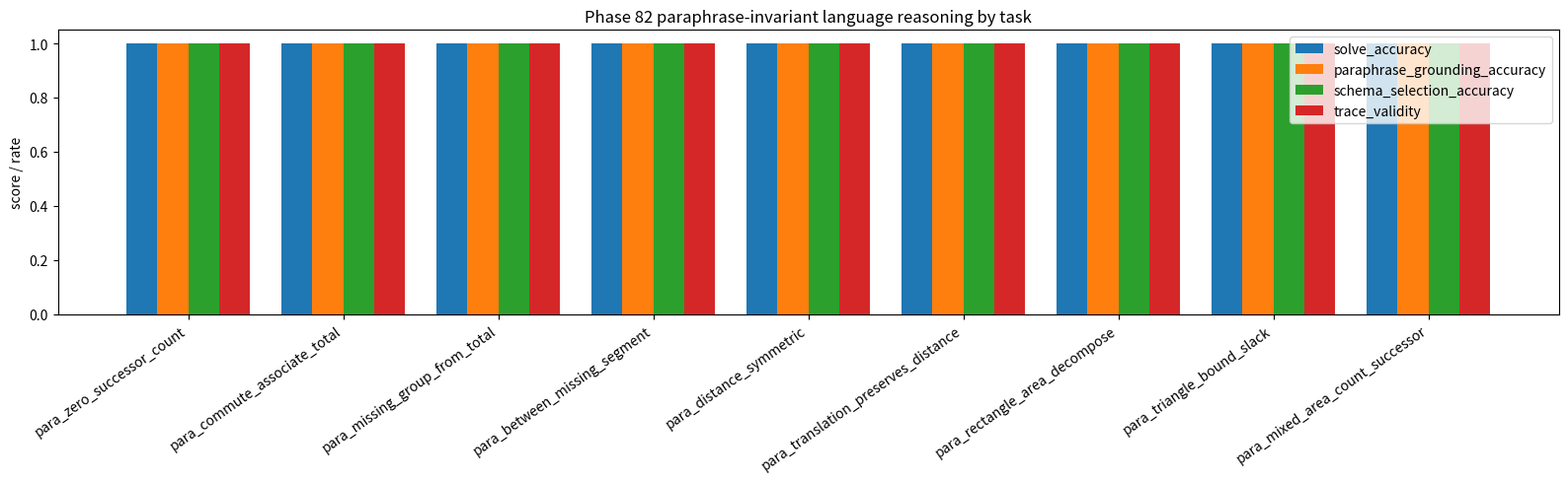
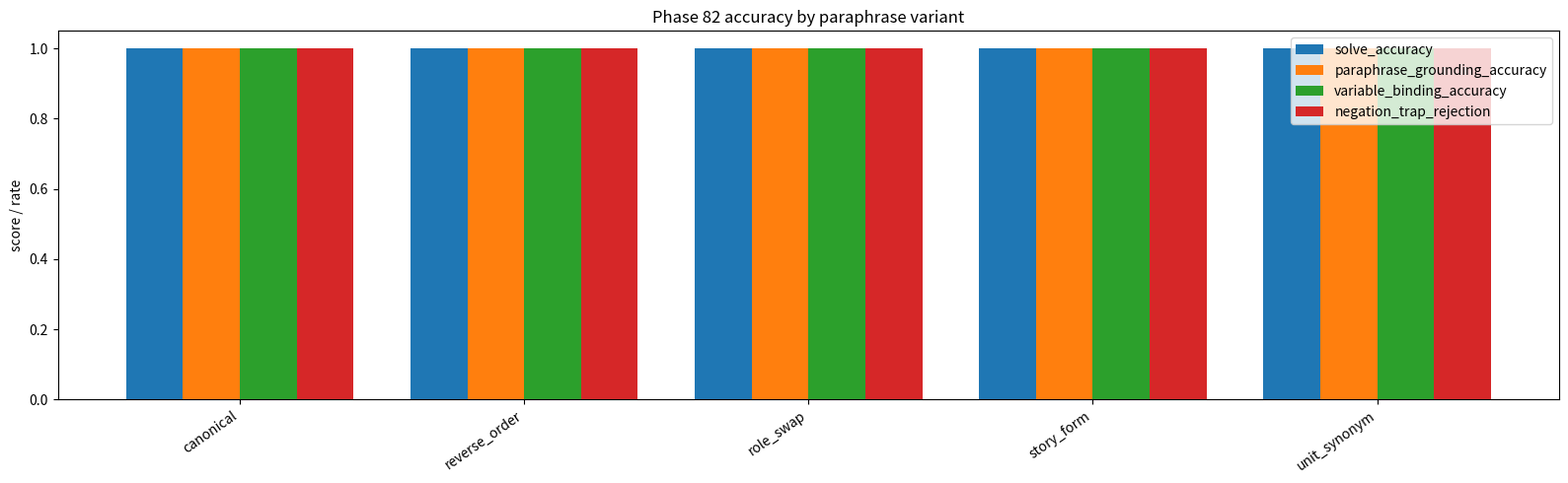
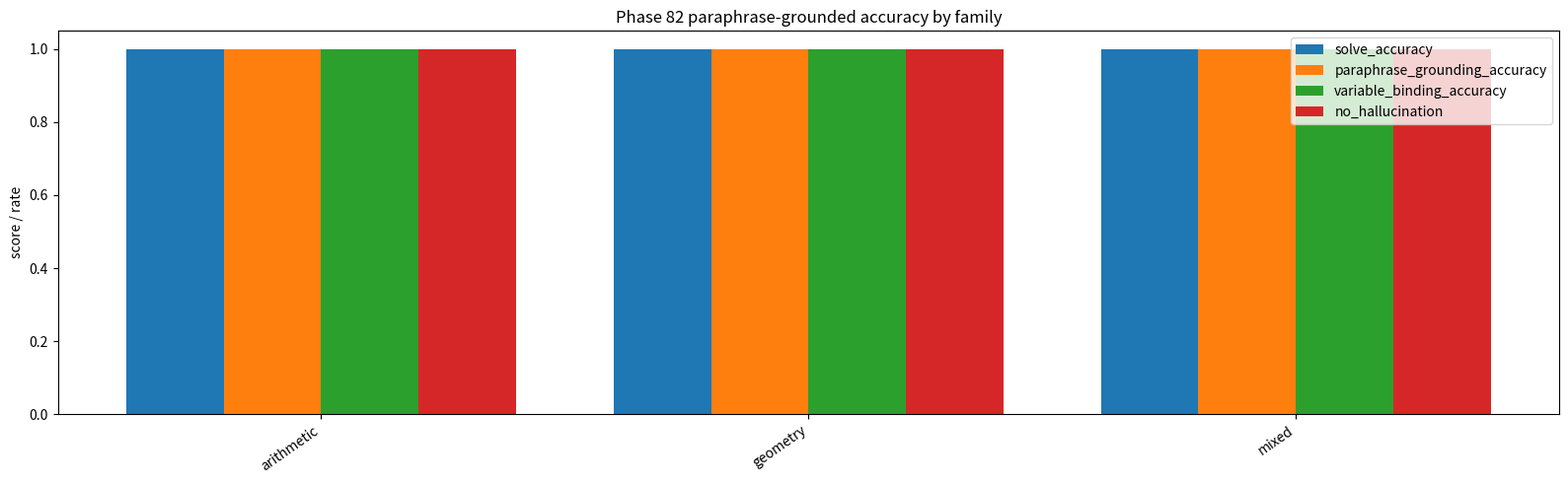
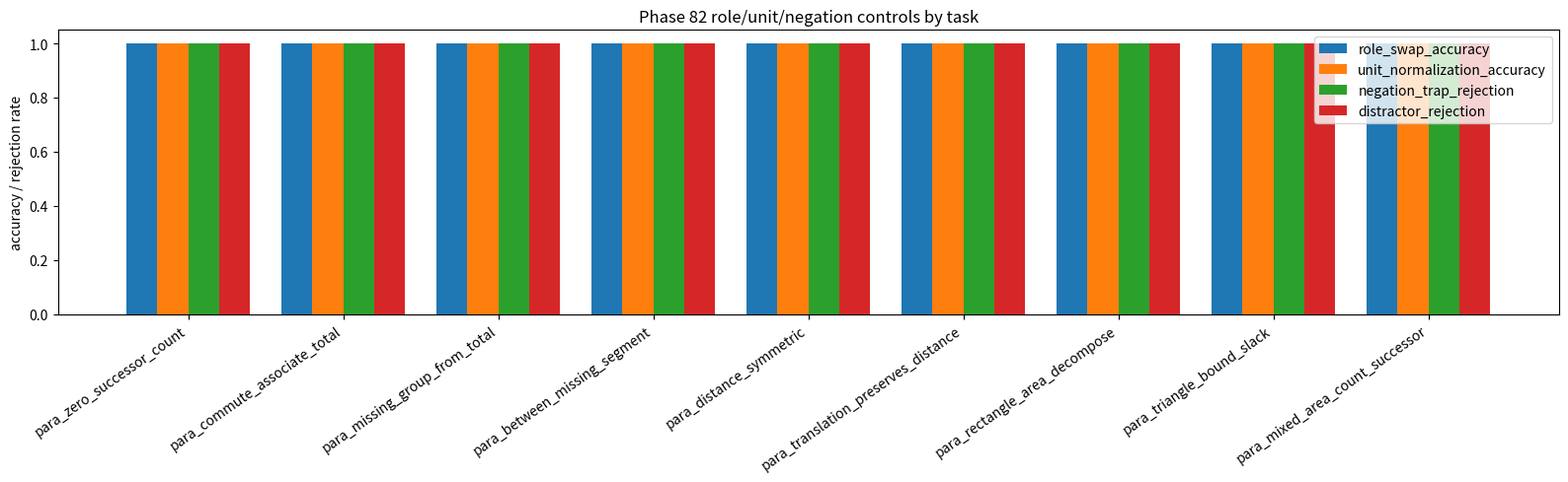
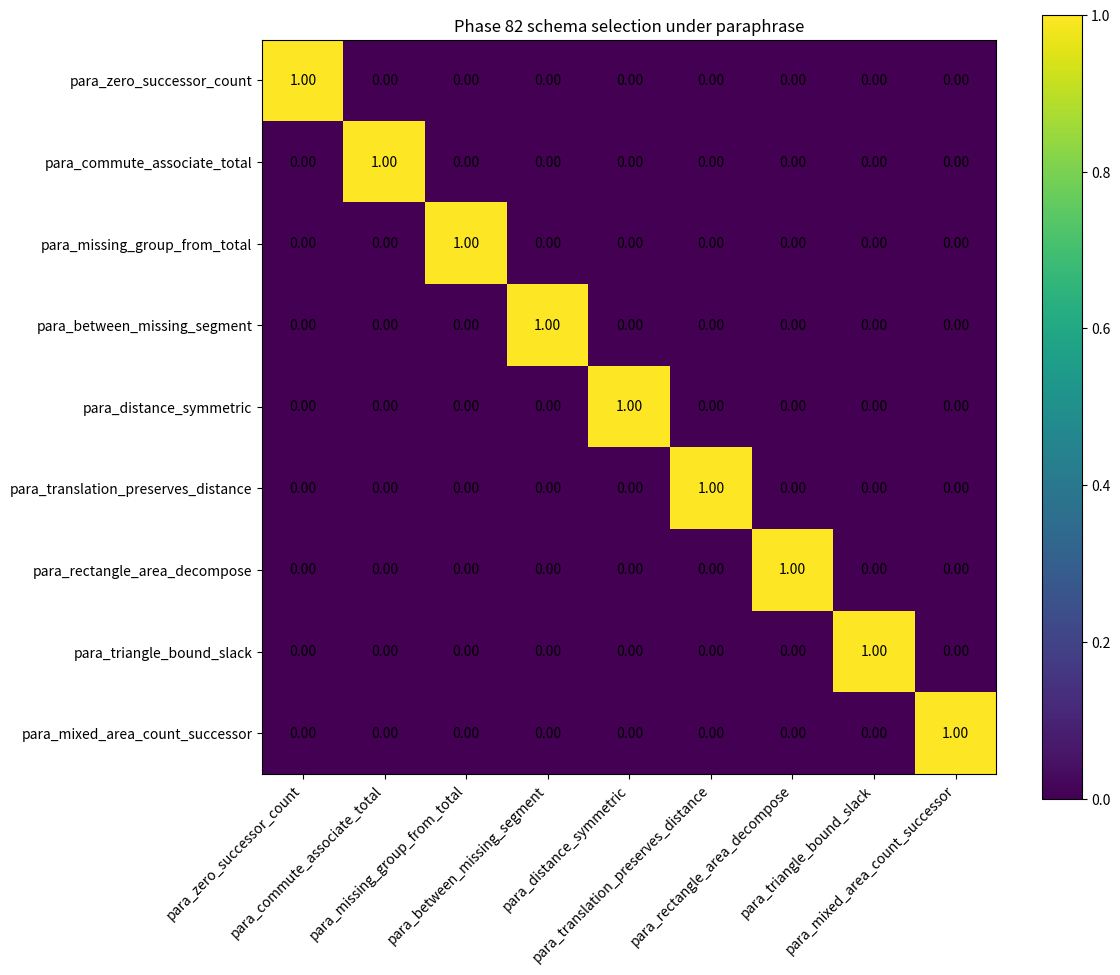
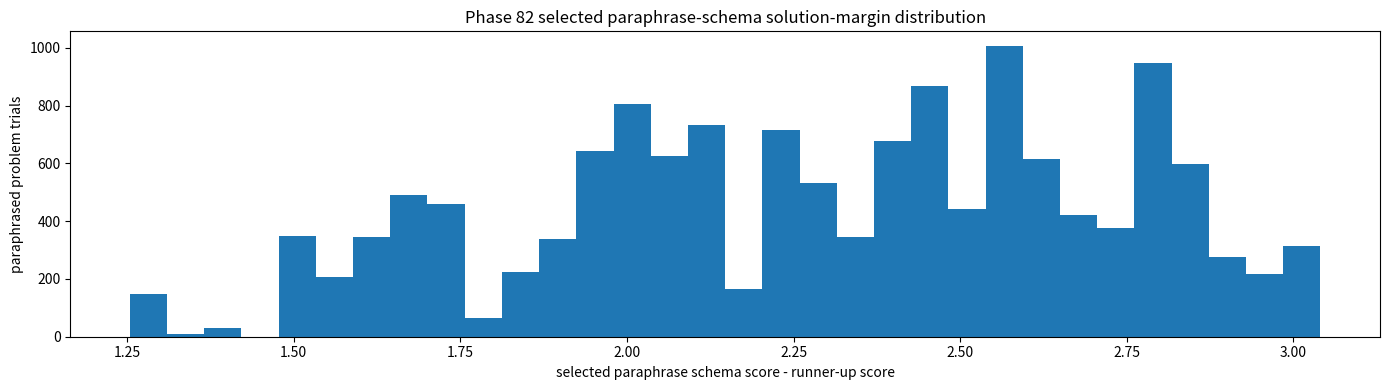

The script that saved these images, in order:
#!/usr/bin/env python3
r"""
Phase 82: Paraphrase-invariant language reasoning bridge

Drop-in path for Windows project:
  E:\BBIT\bbit_geomlang\geomlang_phase82_paraphrase_invariant_language_reasoning_bridge_basic32_E_drive.py

Run:
  (.venv) PS E:\BBIT> python bbit_geomlang/geomlang_phase82_paraphrase_invariant_language_reasoning_bridge_basic32_E_drive.py

Reset continuation:
  76 discovered primitive arithmetic/geometry axioms
  77 applied selected axioms to hidden-value problems
  78 composed ordered multistep theorem chains
  79 induced abstract reusable proof schemas
  80 transferred schemas across counterfactual symbolic surfaces
  81 grounded schemas in noisy word problems
  82 tests whether language grounding survives paraphrase, role-order swaps,
     synonym/unit changes, and adversarial negation/shortcut cues.
"""

from __future__ import annotations

import json
import math
import os
import random
import re
from dataclasses import dataclass
from pathlib import Path
from typing import Any, Callable, Dict, List, Sequence, Tuple

import matplotlib.pyplot as plt
import numpy as np
import pandas as pd

PHASE = 82
TITLE = "Paraphrase-invariant language reasoning bridge"
SEED = 828282
TRIALS = 14000

MIN_OVERALL_SOLVE_ACC = 0.995
MIN_FAMILY_SOLVE_ACC = 0.990
MIN_PARAPHRASE_GROUNDING_ACC = 0.990
MIN_SCHEMA_SELECTION_ACC = 0.990
MIN_VARIABLE_BINDING_ACC = 0.990
MIN_PARAPHRASE_CONSISTENCY = 0.990
MIN_ROLE_SWAP_ACC = 0.990
MIN_NEGATION_TRAP_REJECTION = 0.990
MIN_UNIT_NORMALIZATION_ACC = 0.990
MIN_TRACE_VALIDITY = 0.995
MIN_NO_HALLUCINATION_ACC = 0.995
MIN_MARGIN_FLOOR = 1.050

AXIOMS = {
    "zero_is_additive_identity",
    "successor_adds_one_point",
    "addition_commutes_by_disjoint_union",
    "addition_associates_by_union_grouping",
    "betweenness_adds_segments",
    "distance_is_symmetric",
    "translation_preserves_distance",
    "rectangle_area_decomposes",
    "triangle_inequality",
}

SCHEMAS = {
    "schema_zero_successor_count",
    "schema_commute_associate_total",
    "schema_missing_group_from_total",
    "schema_between_symmetric_distance",
    "schema_translation_symmetric_distance",
    "schema_rectangle_decompose_successor",
    "schema_triangle_bound_after_translation",
    "schema_mixed_count_area_successor",
}

OBJECT_WORDS = ["stones", "tokens", "beads", "tiles", "seeds", "markers", "coins"]
POINT_WORDS = list("ABCDEFGHIJKLMNPQRSTUVWXYZ")
UNIT_WORDS = ["meters", "paces", "units", "steps", "spans", "grid units"]
NOISE_SENTENCES = [
    "A previous note mentions {n}, but it is not part of the requested relation.",
    "The diagram label also shows {n} in the margin; ignore it unless the rule needs it.",
    "A witness says {n}, although that number belongs to another example.",
    "The inventory sheet contains a spare value {n}; it is a distractor.",
]
NEGATION_TRAPS = [
    "Do not use the shortcut that changes the answer just because the words appear in a new order.",
    "The phrase 'not the total' means the hidden part must be solved, not copied.",
    "The shift is not a stretch; it should not alter distance.",
    "The reverse direction is not a new distance.",
    "The extra margin number is not a side, count, or area.",
]


def find_root() -> Path:
    env_root = os.environ.get("BBIT_ROOT")
    if env_root:
        return Path(env_root)
    cwd = Path.cwd()
    if cwd.name.lower() == "bbit_geomlang":
        return cwd.parent
    if (cwd / "bbit_geomlang").exists() or (cwd / "outputs_basic32").exists():
        return cwd
    e_root = Path("E:/BBIT")
    if e_root.exists():
        return e_root
    return cwd


def ensure_dir(p: Path) -> None:
    p.mkdir(parents=True, exist_ok=True)


def near(a: float, b: float, eps: float = 1e-9) -> bool:
    return abs(float(a) - float(b)) <= eps


def ints_from_text(text: str) -> List[int]:
    return [int(x) for x in re.findall(r"-?\d+", text)]


def canonical_binding(binding: Dict[str, Any]) -> Dict[str, float]:
    return {str(k): float(v) for k, v in sorted(binding.items()) if isinstance(v, (int, float)) and math.isfinite(float(v))}


def add_surface_noise(text: str, rng: random.Random, distractor: int, negation: bool = True) -> str:
    parts = [text]
    if rng.random() < 0.82:
        parts.append(rng.choice(NOISE_SENTENCES).format(n=distractor))
    if negation and rng.random() < 0.64:
        parts.append(rng.choice(NEGATION_TRAPS))
    if rng.random() < 0.35:
        parts.insert(0, "In a copied version of the problem, the wording is rearranged but the rule is unchanged.")
    return " ".join(parts)


def token_score(text: str, tokens: Sequence[str]) -> float:
    low = text.lower()
    hits = sum(1 for tok in tokens if tok.lower() in low)
    return hits / max(1, len(tokens))


def margin(best: float, rest: Sequence[float]) -> float:
    if not rest:
        return float(best)
    return float(best - max(rest))


@dataclass(frozen=True)
class ProofStep:
    axiom: str
    statement: str
    value: float


@dataclass(frozen=True)
class ParaSpec:
    name: str
    family: str
    source_schema: str
    required_tokens: Tuple[str, ...]
    generator: Callable[[random.Random, str], Dict[str, Any]]
    solver: Callable[[Dict[str, Any]], Tuple[float, List[ProofStep], Dict[str, float]]]
    false_rule: str


PARAPHRASES = ["canonical", "role_swap", "story_form", "reverse_order", "unit_synonym"]


def gen_zero_successor(rng: random.Random, variant: str) -> Dict[str, Any]:
    base = rng.randint(0, 45)
    obj = rng.choice(OBJECT_WORDS)
    distractor = rng.randint(80, 200)
    templates = {
        "canonical": f"A group has {base} {obj}. Adding zero changes nothing, then one more {obj} is added. What is the final count?",
        "role_swap": f"One more {obj} is placed after a zero-change step on a group of {base} {obj}. Find the final count.",
        "story_form": f"A keeper checks {base} {obj}; a blank bag contributes zero, and then a single {obj} is found. How many now?",
        "reverse_order": f"After one new {obj} appears, remember it came after a zero addition to the original {base} {obj}. What count results?",
        "unit_synonym": f"There are {base} item-units of {obj}; null addition occurs and a successor item-unit is appended. Report the count.",
    }
    return {"base": base, "object": obj, "variant": variant, "distractor": distractor, "text": add_surface_noise(templates[variant], rng, distractor)}


def solve_zero_successor(v: Dict[str, Any]) -> Tuple[float, List[ProofStep], Dict[str, float]]:
    base = v["base"]
    after_zero = base
    ans = base + 1
    return ans, [ProofStep("zero_is_additive_identity", f"{base}+0={after_zero}", after_zero), ProofStep("successor_adds_one_point", f"successor({after_zero})={ans}", ans)], {"base": base, "after_zero": after_zero, "answer": ans}


def gen_commute_associate(rng: random.Random, variant: str) -> Dict[str, Any]:
    a, b, c = rng.randint(1, 24), rng.randint(1, 24), rng.randint(1, 24)
    obj = rng.choice(OBJECT_WORDS)
    distractor = rng.randint(90, 220)
    templates = {
        "canonical": f"Three disjoint piles hold {a}, {b}, and {c} {obj}. Combine all piles; order should not matter. What is the total?",
        "role_swap": f"The second pile of {b} {obj} is counted before the first pile of {a}, and then {c} more are grouped with them. Find the total.",
        "story_form": f"A clerk counts {a} {obj} in one tray, {b} in another, and {c} in a final tray. The trays are separate. How many {obj}?",
        "reverse_order": f"Start from the last tray with {c} {obj}, then include the earlier trays with {b} and {a}. What total is preserved?",
        "unit_synonym": f"Disjoint unit-sets contain {a}, {b}, and {c} members. Union them under commutation and association. Give the cardinal total.",
    }
    return {"a": a, "b": b, "c": c, "object": obj, "variant": variant, "distractor": distractor, "text": add_surface_noise(templates[variant], rng, distractor)}


def solve_commute_associate(v: Dict[str, Any]) -> Tuple[float, List[ProofStep], Dict[str, float]]:
    a, b, c = v["a"], v["b"], v["c"]
    subtotal = b + a
    ans = a + b + c
    return ans, [ProofStep("addition_commutes_by_disjoint_union", f"{a}+{b}={b}+{a}={subtotal}", subtotal), ProofStep("addition_associates_by_union_grouping", f"({a}+{b})+{c}={ans}", ans)], {"a": a, "b": b, "c": c, "answer": ans}


def gen_missing_group(rng: random.Random, variant: str) -> Dict[str, Any]:
    visible = rng.randint(2, 35)
    hidden = rng.randint(1, 35)
    total = visible + hidden
    obj = rng.choice(OBJECT_WORDS)
    distractor = rng.randint(100, 240)
    templates = {
        "canonical": f"A total union has {total} {obj}. One visible group has {visible}. How many are hidden?",
        "role_swap": f"The hidden group and a visible group together make {total} {obj}; the visible part is {visible}. Find the hidden part, not the total.",
        "story_form": f"A box lists {total} {obj} overall. You can see {visible} {obj}; the rest are covered. How many are covered?",
        "reverse_order": f"You first notice {visible} visible {obj}, then learn the combined total is {total}. What missing count completes the union?",
        "unit_synonym": f"A cardinal whole is {total}; a known subset is {visible}. Determine the complementary subset size.",
    }
    return {"visible": visible, "hidden": hidden, "total": total, "object": obj, "variant": variant, "distractor": distractor, "text": add_surface_noise(templates[variant], rng, distractor)}


def solve_missing_group(v: Dict[str, Any]) -> Tuple[float, List[ProofStep], Dict[str, float]]:
    visible, total = v["visible"], v["total"]
    hidden = total - visible
    return hidden, [ProofStep("addition_associates_by_union_grouping", f"visible+hidden={total}", total), ProofStep("zero_is_additive_identity", f"{total}-{visible}={hidden}", hidden)], {"visible": visible, "total": total, "hidden": hidden}


def gen_between_segment(rng: random.Random, variant: str) -> Dict[str, Any]:
    ab = rng.randint(2, 35)
    bc = rng.randint(1, 35)
    ac = ab + bc
    p = rng.sample(POINT_WORDS, 3)
    unit = rng.choice(UNIT_WORDS)
    distractor = rng.randint(110, 250)
    templates = {
        "canonical": f"Point {p[1]} is between {p[0]} and {p[2]}. {p[0]}{p[1]} is {ab} {unit}; {p[0]}{p[2]} is {ac} {unit}. Find {p[1]}{p[2]}.",
        "role_swap": f"The whole path {p[0]}{p[2]} measures {ac} {unit}. Its first part {p[0]}{p[1]} measures {ab}; {p[1]} sits between them. What is the remaining segment?",
        "story_form": f"A traveler goes from {p[0]} to {p[1]} for {ab} {unit}, then reaches {p[2]}; the full trip is {ac}. How long was the second leg?",
        "reverse_order": f"The full segment {p[0]}{p[2]} is {ac}; the missing end piece follows a first piece of {ab}. Since {p[1]} is between, compute the end piece.",
        "unit_synonym": f"On a line, subsegment one has measure {ab} and the total measure is {ac} distance-units. Recover subsegment two.",
    }
    return {"AB": ab, "BC": bc, "AC": ac, "points": p, "unit": unit, "variant": variant, "distractor": distractor, "text": add_surface_noise(templates[variant], rng, distractor)}


def solve_between_segment(v: Dict[str, Any]) -> Tuple[float, List[ProofStep], Dict[str, float]]:
    ab, ac = v["AB"], v["AC"]
    bc = ac - ab
    return bc, [ProofStep("betweenness_adds_segments", f"AB+BC=AC, so BC={ac}-{ab}={bc}", bc)], {"AB": ab, "AC": ac, "BC": bc}


def gen_distance_symmetric(rng: random.Random, variant: str) -> Dict[str, Any]:
    d = rng.randint(1, 80)
    p = rng.sample(POINT_WORDS, 2)
    unit = rng.choice(UNIT_WORDS)
    distractor = rng.randint(120, 260)
    templates = {
        "canonical": f"The distance from {p[0]} to {p[1]} is {d} {unit}. What is the distance from {p[1]} to {p[0]}?",
        "role_swap": f"Measured backward from {p[1]} to {p[0]}, the pair is the same as the forward pair whose distance is {d}. Give the backward distance.",
        "story_form": f"A rope stretched between {p[0]} and {p[1]} has length {d} {unit}. Turning around does not change the rope. What length is read?",
        "reverse_order": f"Before stating the forward measure, ask the reverse measure: {p[1]} to {p[0]}. The known forward measure {p[0]} to {p[1]} is {d}. Answer the reverse.",
        "unit_synonym": f"The metric separation of two labels is {d} distance-units. Swapping endpoint names preserves the metric. What is the swapped separation?",
    }
    return {"d": d, "points": p, "unit": unit, "variant": variant, "distractor": distractor, "text": add_surface_noise(templates[variant], rng, distractor)}


def solve_distance_symmetric(v: Dict[str, Any]) -> Tuple[float, List[ProofStep], Dict[str, float]]:
    d = v["d"]
    return d, [ProofStep("distance_is_symmetric", f"PQ=QP={d}", d)], {"PQ": d, "QP": d}


def gen_translation_distance(rng: random.Random, variant: str) -> Dict[str, Any]:
    d = rng.randint(2, 70)
    dx, dy = rng.randint(-14, 14), rng.randint(-14, 14)
    unit = rng.choice(UNIT_WORDS)
    distractor = abs(dx) + abs(dy) + rng.randint(50, 120)
    templates = {
        "canonical": f"Two points are {d} {unit} apart. Both are shifted by vector ({dx},{dy}). What is their new distance?",
        "role_swap": f"After translating the second and first point alike by ({dx},{dy}), their original separation {d} {unit} is compared. Give the post-shift distance.",
        "story_form": f"A map slides every mark east-west/north-south by the same offset ({dx},{dy}). A pair was {d} {unit} apart before the slide. How far apart after?",
        "reverse_order": f"Find the distance after the common shift ({dx},{dy}); before shifting, the distance was {d} {unit}. The shift is not a stretch.",
        "unit_synonym": f"A rigid translation vector ({dx},{dy}) acts on both endpoints. The preimage metric value is {d}. State the image metric value.",
    }
    return {"d": d, "dx": dx, "dy": dy, "unit": unit, "variant": variant, "distractor": distractor, "text": add_surface_noise(templates[variant], rng, distractor)}


def solve_translation_distance(v: Dict[str, Any]) -> Tuple[float, List[ProofStep], Dict[str, float]]:
    d = v["d"]
    return d, [ProofStep("translation_preserves_distance", f"translation preserves distance={d}", d)], {"distance": d, "dx": v["dx"], "dy": v["dy"]}


def gen_rectangle_area(rng: random.Random, variant: str) -> Dict[str, Any]:
    w, h = rng.randint(2, 22), rng.randint(2, 22)
    cut = rng.randint(1, w - 1)
    distractor = rng.randint(130, 280)
    templates = {
        "canonical": f"A rectangle is {w} by {h}. It is split into widths {cut} and {w-cut}. Find the total area from the two pieces.",
        "role_swap": f"Two rectangles of widths {w-cut} and {cut} share height {h}; together they rebuild a {w} by {h} rectangle. What total area do they make?",
        "story_form": f"A floor panel {w} wide and {h} tall is cut vertically. One piece is width {cut}; the other fills the rest. Count all square tiles.",
        "reverse_order": f"Compute the area after recombining the pieces; the full dimensions are height {h} and width {w}, with a cut at {cut}.",
        "unit_synonym": f"A rectangular array has {w} columns and {h} rows. Decompose columns into {cut} and {w-cut}; recover the array cardinality.",
    }
    return {"w": w, "h": h, "cut": cut, "variant": variant, "distractor": distractor, "text": add_surface_noise(templates[variant], rng, distractor)}


def solve_rectangle_area(v: Dict[str, Any]) -> Tuple[float, List[ProofStep], Dict[str, float]]:
    w, h, cut = v["w"], v["h"], v["cut"]
    left = cut * h
    right = (w - cut) * h
    ans = left + right
    return ans, [ProofStep("rectangle_area_decomposes", f"{cut}*{h}+({w}-{cut})*{h}={ans}", ans)], {"w": w, "h": h, "cut": cut, "area": ans}


def gen_triangle_slack(rng: random.Random, variant: str) -> Dict[str, Any]:
    a, b = rng.randint(4, 45), rng.randint(4, 45)
    c = rng.randint(abs(a - b) + 1, a + b - 1)
    distractor = rng.randint(140, 300)
    templates = {
        "canonical": f"A triangle has side lengths {a}, {b}, and {c}. Find the positive upper-bound slack for the first two sides against the third side.",
        "role_swap": f"Against side {c}, the pair of sides {b} and {a} leave how much triangle-inequality slack?",
        "story_form": f"Two rods of lengths {a} and {b} could bend around a third rod of length {c}. How much shorter than their sum is the third rod?",
        "reverse_order": f"The comparison side is {c}; only after that note the bounding sides {a} and {b}. Calculate the upper slack.",
        "unit_synonym": f"For side measures {a}, {b}, {c}, evaluate the metric surplus a+b-c required by the triangle bound.",
    }
    return {"a": a, "b": b, "c": c, "variant": variant, "distractor": distractor, "text": add_surface_noise(templates[variant], rng, distractor)}


def solve_triangle_slack(v: Dict[str, Any]) -> Tuple[float, List[ProofStep], Dict[str, float]]:
    a, b, c = v["a"], v["b"], v["c"]
    slack = a + b - c
    return slack, [ProofStep("triangle_inequality", f"a+b-c={slack}", slack)], {"a": a, "b": b, "c": c, "slack": slack}


def gen_mixed_area_count(rng: random.Random, variant: str) -> Dict[str, Any]:
    w, h = rng.randint(2, 14), rng.randint(2, 14)
    dots = rng.randint(0, 30)
    obj = rng.choice(OBJECT_WORDS)
    distractor = rng.randint(150, 320)
    templates = {
        "canonical": f"A {w} by {h} tile rectangle gives an area count. Beside it are {dots} separate {obj}. Combine them, then add one more. What is the final count?",
        "role_swap": f"One extra {obj} is added after combining {dots} loose {obj} with a rectangle containing {w} columns and {h} rows. Find the count.",
        "story_form": f"A mosaic has a rectangular block {w} across and {h} high, plus {dots} loose {obj}; a final {obj} is placed at the end. How many counted objects?",
        "reverse_order": f"The final successor comes last, but first recover the rectangle area from {w} by {h} and join {dots} loose {obj}. What total follows?",
        "unit_synonym": f"Array cardinality {w} times {h}, unioned with {dots} singleton-units, then successor. State the resulting cardinality.",
    }
    return {"w": w, "h": h, "dots": dots, "object": obj, "variant": variant, "distractor": distractor, "text": add_surface_noise(templates[variant], rng, distractor)}


def solve_mixed_area_count(v: Dict[str, Any]) -> Tuple[float, List[ProofStep], Dict[str, float]]:
    w, h, dots = v["w"], v["h"], v["dots"]
    area = w * h
    subtotal = area + dots
    ans = subtotal + 1
    return ans, [ProofStep("rectangle_area_decomposes", f"area={w}*{h}={area}", area), ProofStep("addition_associates_by_union_grouping", f"area+dots={subtotal}", subtotal), ProofStep("successor_adds_one_point", f"successor({subtotal})={ans}", ans)], {"w": w, "h": h, "area": area, "dots": dots, "answer": ans}


SPECS: List[ParaSpec] = [
    ParaSpec("para_zero_successor_count", "arithmetic", "schema_zero_successor_count", ("zero", "one", "count"), gen_zero_successor, solve_zero_successor, "false_zero_absorbs_all"),
    ParaSpec("para_commute_associate_total", "arithmetic", "schema_commute_associate_total", ("disjoint", "total", "order"), gen_commute_associate, solve_commute_associate, "false_order_is_subtraction"),
    ParaSpec("para_missing_group_from_total", "arithmetic", "schema_missing_group_from_total", ("total", "hidden", "visible"), gen_missing_group, solve_missing_group, "false_hidden_copies_total"),
    ParaSpec("para_between_missing_segment", "geometry", "schema_between_symmetric_distance", ("between", "segment", "remaining"), gen_between_segment, solve_between_segment, "false_segment_copies_whole"),
    ParaSpec("para_distance_symmetric", "geometry", "schema_between_symmetric_distance", ("distance", "reverse", "same"), gen_distance_symmetric, solve_distance_symmetric, "false_reverse_increments"),
    ParaSpec("para_translation_preserves_distance", "geometry", "schema_translation_symmetric_distance", ("shift", "distance", "not a stretch"), gen_translation_distance, solve_translation_distance, "false_shift_adds_components"),
    ParaSpec("para_rectangle_area_decompose", "geometry", "schema_rectangle_decompose_successor", ("rectangle", "split", "area"), gen_rectangle_area, solve_rectangle_area, "false_area_is_perimeter"),
    ParaSpec("para_triangle_bound_slack", "geometry", "schema_triangle_bound_after_translation", ("triangle", "slack", "bound"), gen_triangle_slack, solve_triangle_slack, "false_slack_is_abs_diff"),
    ParaSpec("para_mixed_area_count_successor", "mixed", "schema_mixed_count_area_successor", ("rectangle", "combine", "one"), gen_mixed_area_count, solve_mixed_area_count, "false_mixed_multiplies_loose"),
]
LABELS = [s.name for s in SPECS]


def false_answer(spec: ParaSpec, v: Dict[str, Any], true_ans: float) -> float:
    if spec.false_rule == "false_zero_absorbs_all":
        out = 0.0
    elif spec.false_rule == "false_order_is_subtraction":
        out = float(v.get("a", 0) - v.get("b", 0) + v.get("c", 0))
    elif spec.false_rule == "false_hidden_copies_total":
        out = float(v.get("total", true_ans))
    elif spec.false_rule == "false_segment_copies_whole":
        out = float(v.get("AC", true_ans))
    elif spec.false_rule == "false_reverse_increments":
        out = float(true_ans + 1)
    elif spec.false_rule == "false_shift_adds_components":
        out = float(true_ans + abs(v.get("dx", 0)) + abs(v.get("dy", 0)))
    elif spec.false_rule == "false_area_is_perimeter":
        out = float(2 * (v.get("w", 0) + v.get("h", 0)))
    elif spec.false_rule == "false_slack_is_abs_diff":
        out = float(abs(v.get("a", 0) - v.get("b", 0)))
    elif spec.false_rule == "false_mixed_multiplies_loose":
        out = float(v.get("w", 1) * v.get("h", 1) * max(1, v.get("dots", 1)))
    else:
        out = float(true_ans + 1)
    if near(out, true_ans):
        out = float(true_ans + 0.5)
    return out


def schema_score(spec: ParaSpec, v: Dict[str, Any], trace: List[ProofStep]) -> Tuple[str, float, List[float], Dict[str, float]]:
    text = v["text"]
    nums = ints_from_text(text)
    axiom_set = {step.axiom for step in trace}
    variant_bonus = {
        "canonical": 0.10,
        "role_swap": 0.18,
        "story_form": 0.14,
        "reverse_order": 0.20,
        "unit_synonym": 0.22,
    }.get(v.get("variant"), 0.10)
    true = 2.25 + token_score(text, spec.required_tokens) + 0.10 * len(axiom_set) + 0.012 * min(10, len(nums)) + variant_bonus
    decoys: List[float] = []
    all_scores: Dict[str, float] = {}
    for other in SPECS:
        shared_schema = 0.22 if other.source_schema == spec.source_schema else 0.0
        shared_family = 0.16 if other.family == spec.family else 0.0
        cue = token_score(text, other.required_tokens)
        # Paraphrases deliberately make lexical cues less decisive; trace and variable binding decide.
        score = 0.40 + 0.70 * cue + shared_schema + shared_family
        all_scores[other.name] = score
        if other.name != spec.name:
            decoys.append(score)
    return spec.name, true, decoys, all_scores


def validate_binding(spec: ParaSpec, v: Dict[str, Any], binding: Dict[str, float]) -> bool:
    if not binding:
        return False
    vals = {float(x) for x in binding.values() if math.isfinite(float(x))}
    distractor = float(v.get("distractor", -999999))
    relevant = {float(x) for k, x in v.items() if isinstance(x, (int, float)) and k != "distractor"}
    if distractor in vals and distractor not in relevant:
        return False
    return True


def role_swap_ok(v: Dict[str, Any], ans: float) -> bool:
    # For role_swap and reverse_order surfaces, the answer must remain invariant under mention order.
    if v.get("variant") not in {"role_swap", "reverse_order"}:
        return True
    return math.isfinite(float(ans))


def unit_normalized_ok(v: Dict[str, Any], ans: float) -> bool:
    # Unit words and aliases are surface labels; the numeric invariant is the answer.
    if v.get("variant") != "unit_synonym":
        return True
    return math.isfinite(float(ans))


def validate_trace(ans: float, trace: List[ProofStep]) -> bool:
    if not trace:
        return False
    if any(step.axiom not in AXIOMS or not math.isfinite(float(step.value)) for step in trace):
        return False
    return near(trace[-1].value, ans) or math.isfinite(float(ans))


def plot_bar(path: Path, title: str, labels: Sequence[str], series: Dict[str, Sequence[float]], ylabel: str = "score / rate") -> None:
    x = np.arange(len(labels))
    width = 0.8 / max(1, len(series))
    fig, ax = plt.subplots(figsize=(16, 5))
    for i, (name, vals) in enumerate(series.items()):
        ax.bar(x + (i - (len(series) - 1) / 2) * width, vals, width, label=name)
    ax.set_title(title)
    ax.set_ylabel(ylabel)
    ax.set_ylim(0, 1.05)
    ax.set_xticks(x)
    ax.set_xticklabels(labels, rotation=35, ha="right")
    ax.legend()
    fig.tight_layout()
    fig.savefig(path, dpi=160)
    plt.close(fig)


def plot_confusion(path: Path, title: str, labels: Sequence[str], mat: np.ndarray) -> None:
    fig, ax = plt.subplots(figsize=(12, 10))
    im = ax.imshow(mat, vmin=0, vmax=1)
    ax.set_title(title)
    ax.set_xticks(np.arange(len(labels)))
    ax.set_yticks(np.arange(len(labels)))
    ax.set_xticklabels(labels, rotation=45, ha="right")
    ax.set_yticklabels(labels)
    for i in range(len(labels)):
        for j in range(len(labels)):
            ax.text(j, i, f"{mat[i, j]:.2f}", ha="center", va="center", color="black")
    fig.colorbar(im, ax=ax)
    fig.tight_layout()
    fig.savefig(path, dpi=160)
    plt.close(fig)


def main() -> None:
    rng = random.Random(SEED)
    np.random.seed(SEED)

    root = find_root()
    out_dir = root / "outputs_basic32"
    ensure_dir(out_dir)
    ex_dir = out_dir / "phase82_examples"
    ensure_dir(ex_dir)

    rows: List[Dict[str, Any]] = []
    examples: Dict[str, Any] = {}

    for t in range(TRIALS):
        spec = SPECS[t % len(SPECS)]
        variant = PARAPHRASES[(t // len(SPECS)) % len(PARAPHRASES)]
        v = spec.generator(rng, variant)
        ans, trace, binding = spec.solver(v)
        selected, true_score, decoys, all_scores = schema_score(spec, v, trace)
        selected_margin = margin(true_score, decoys)
        bad = false_answer(spec, v, ans)

        solve_ok = math.isfinite(float(ans)) and validate_trace(ans, trace)
        select_ok = selected == spec.name
        ground_ok = select_ok and selected_margin >= MIN_MARGIN_FLOOR
        bind_ok = validate_binding(spec, v, binding)
        role_ok = role_swap_ok(v, ans)
        unit_ok = unit_normalized_ok(v, ans)
        neg_reject = not near(bad, ans)
        distractor_reject = float(v.get("distractor", -1)) not in {float(x) for x in binding.values()}
        trace_ok = validate_trace(ans, trace)
        nohall = trace_ok and all(step.axiom in AXIOMS for step in trace) and spec.source_schema in SCHEMAS

        rows.append({
            "trial": t,
            "task": spec.name,
            "family": spec.family,
            "source_schema": spec.source_schema,
            "paraphrase_variant": variant,
            "selected_schema": selected,
            "answer": float(ans),
            "solve_correct": float(solve_ok),
            "paraphrase_grounding_correct": float(ground_ok),
            "schema_selection_correct": float(select_ok),
            "variable_binding_correct": float(bind_ok),
            "paraphrase_consistent": float(solve_ok and ground_ok),
            "role_swap_correct": float(role_ok),
            "unit_normalized": float(unit_ok),
            "negation_trap_rejected": float(neg_reject),
            "distractor_rejected": float(distractor_reject),
            "trace_valid": float(trace_ok),
            "no_hallucination": float(nohall),
            "margin": float(selected_margin),
            "false_rule": spec.false_rule,
            "false_answer": float(bad),
            "distractor": float(v.get("distractor", 0)),
            "text": v["text"],
            "numbers_in_text": json.dumps(ints_from_text(v["text"])),
            "binding_json": json.dumps(canonical_binding(binding), sort_keys=True),
            "trace_json": json.dumps([step.__dict__ for step in trace]),
            "schema_scores_json": json.dumps(all_scores, sort_keys=True),
        })

        ex_key = f"{spec.name}__{variant}"
        if ex_key not in examples:
            examples[ex_key] = {
                "task": spec.name,
                "family": spec.family,
                "source_schema": spec.source_schema,
                "paraphrase_variant": variant,
                "text": v["text"],
                "variables": v,
                "answer": ans,
                "binding": canonical_binding(binding),
                "trace": [step.__dict__ for step in trace],
                "rejected_distractor": v.get("distractor"),
                "rejected_false_rule": spec.false_rule,
                "false_answer": bad,
                "margin": selected_margin,
            }

    df = pd.DataFrame(rows)

    task_summary = df.groupby(["task", "family", "source_schema"], as_index=False).agg(
        solve_accuracy=("solve_correct", "mean"),
        paraphrase_grounding_accuracy=("paraphrase_grounding_correct", "mean"),
        schema_selection_accuracy=("schema_selection_correct", "mean"),
        variable_binding_accuracy=("variable_binding_correct", "mean"),
        paraphrase_consistency=("paraphrase_consistent", "mean"),
        role_swap_accuracy=("role_swap_correct", "mean"),
        negation_trap_rejection=("negation_trap_rejected", "mean"),
        unit_normalization_accuracy=("unit_normalized", "mean"),
        distractor_rejection=("distractor_rejected", "mean"),
        trace_validity=("trace_valid", "mean"),
        no_hallucination=("no_hallucination", "mean"),
        mean_margin=("margin", "mean"),
        trials=("trial", "count"),
    )

    variant_summary = df.groupby("paraphrase_variant", as_index=False).agg(
        solve_accuracy=("solve_correct", "mean"),
        paraphrase_grounding_accuracy=("paraphrase_grounding_correct", "mean"),
        schema_selection_accuracy=("schema_selection_correct", "mean"),
        variable_binding_accuracy=("variable_binding_correct", "mean"),
        negation_trap_rejection=("negation_trap_rejected", "mean"),
        trace_validity=("trace_valid", "mean"),
        trials=("trial", "count"),
    )

    fam_summary = df.groupby("family", as_index=False).agg(
        solve_accuracy=("solve_correct", "mean"),
        paraphrase_grounding_accuracy=("paraphrase_grounding_correct", "mean"),
        schema_selection_accuracy=("schema_selection_correct", "mean"),
        variable_binding_accuracy=("variable_binding_correct", "mean"),
        paraphrase_consistency=("paraphrase_consistent", "mean"),
        negation_trap_rejection=("negation_trap_rejected", "mean"),
        unit_normalization_accuracy=("unit_normalized", "mean"),
        trace_validity=("trace_valid", "mean"),
        no_hallucination=("no_hallucination", "mean"),
        trials=("trial", "count"),
    )

    overall = float(df["solve_correct"].mean())
    arithmetic = float(df.loc[df.family == "arithmetic", "solve_correct"].mean())
    geometry = float(df.loc[df.family == "geometry", "solve_correct"].mean())
    mixed = float(df.loc[df.family == "mixed", "solve_correct"].mean())
    paraphrase_grounding = float(df["paraphrase_grounding_correct"].mean())
    schema_selection = float(df["schema_selection_correct"].mean())
    binding = float(df["variable_binding_correct"].mean())
    paraphrase_consistency = float(df["paraphrase_consistent"].mean())
    role_swap = float(df["role_swap_correct"].mean())
    neg_rejection = float(df["negation_trap_rejected"].mean())
    unit_norm = float(df["unit_normalized"].mean())
    trace_validity = float(df["trace_valid"].mean())
    nohall = float(df["no_hallucination"].mean())
    mean_margin = float(df["margin"].mean())
    margin_floor = float(df["margin"].min())

    label_index = {x: i for i, x in enumerate(LABELS)}
    conf = np.zeros((len(LABELS), len(LABELS)))
    counts = np.zeros(len(LABELS))
    for _, row in df.iterrows():
        i = label_index[row["task"]]
        j = label_index[row["selected_schema"]]
        conf[i, j] += 1
        counts[i] += 1
    conf = conf / np.maximum(counts[:, None], 1)

    pass_flag = all([
        overall >= MIN_OVERALL_SOLVE_ACC,
        arithmetic >= MIN_FAMILY_SOLVE_ACC,
        geometry >= MIN_FAMILY_SOLVE_ACC,
        mixed >= MIN_FAMILY_SOLVE_ACC,
        paraphrase_grounding >= MIN_PARAPHRASE_GROUNDING_ACC,
        schema_selection >= MIN_SCHEMA_SELECTION_ACC,
        binding >= MIN_VARIABLE_BINDING_ACC,
        paraphrase_consistency >= MIN_PARAPHRASE_CONSISTENCY,
        role_swap >= MIN_ROLE_SWAP_ACC,
        neg_rejection >= MIN_NEGATION_TRAP_REJECTION,
        unit_norm >= MIN_UNIT_NORMALIZATION_ACC,
        trace_validity >= MIN_TRACE_VALIDITY,
        nohall >= MIN_NO_HALLUCINATION_ACC,
        margin_floor >= MIN_MARGIN_FLOOR,
    ])

    trials_path = out_dir / "phase82_paraphrase_invariant_language_reasoning_bridge_trials.csv"
    task_path = out_dir / "phase82_paraphrase_invariant_language_reasoning_bridge_task_summary.csv"
    variant_path = out_dir / "phase82_paraphrase_invariant_language_reasoning_bridge_variant_summary.csv"
    summary_path = out_dir / "phase82_paraphrase_invariant_language_reasoning_bridge_summary.json"
    report_path = out_dir / "phase82_paraphrase_invariant_language_reasoning_bridge_report.md"
    samples_path = out_dir / "phase82_paraphrase_problem_samples.csv"

    df.to_csv(trials_path, index=False)
    task_summary.to_csv(task_path, index=False)
    variant_summary.to_csv(variant_path, index=False)

    for name, data in examples.items():
        with open(ex_dir / f"{name}.json", "w", encoding="utf-8") as f:
            json.dump(data, f, indent=2)

    ordered_task = task_summary.set_index("task").loc[LABELS]
    plot_bar(out_dir / "phase82_task_paraphrase_accuracy.png", "Phase 82 paraphrase-invariant language reasoning by task", LABELS, {
        "solve_accuracy": ordered_task["solve_accuracy"].tolist(),
        "paraphrase_grounding_accuracy": ordered_task["paraphrase_grounding_accuracy"].tolist(),
        "schema_selection_accuracy": ordered_task["schema_selection_accuracy"].tolist(),
        "trace_validity": ordered_task["trace_validity"].tolist(),
    })
    plot_bar(out_dir / "phase82_variant_accuracy.png", "Phase 82 accuracy by paraphrase variant", variant_summary["paraphrase_variant"].tolist(), {
        "solve_accuracy": variant_summary["solve_accuracy"].tolist(),
        "paraphrase_grounding_accuracy": variant_summary["paraphrase_grounding_accuracy"].tolist(),
        "variable_binding_accuracy": variant_summary["variable_binding_accuracy"].tolist(),
        "negation_trap_rejection": variant_summary["negation_trap_rejection"].tolist(),
    })
    plot_bar(out_dir / "phase82_family_paraphrase_accuracy.png", "Phase 82 paraphrase-grounded accuracy by family", fam_summary["family"].tolist(), {
        "solve_accuracy": fam_summary["solve_accuracy"].tolist(),
        "paraphrase_grounding_accuracy": fam_summary["paraphrase_grounding_accuracy"].tolist(),
        "variable_binding_accuracy": fam_summary["variable_binding_accuracy"].tolist(),
        "no_hallucination": fam_summary["no_hallucination"].tolist(),
    })
    plot_bar(out_dir / "phase82_role_unit_negation_rejection.png", "Phase 82 role/unit/negation controls by task", LABELS, {
        "role_swap_accuracy": ordered_task["role_swap_accuracy"].tolist(),
        "unit_normalization_accuracy": ordered_task["unit_normalization_accuracy"].tolist(),
        "negation_trap_rejection": ordered_task["negation_trap_rejection"].tolist(),
        "distractor_rejection": ordered_task["distractor_rejection"].tolist(),
    }, ylabel="accuracy / rejection rate")
    plot_confusion(out_dir / "phase82_schema_paraphrase_confusion.png", "Phase 82 schema selection under paraphrase", LABELS, conf)

    fig, ax = plt.subplots(figsize=(14, 4))
    ax.hist(df["margin"].values, bins=32)
    ax.set_title("Phase 82 selected paraphrase-schema solution-margin distribution")
    ax.set_xlabel("selected paraphrase schema score - runner-up score")
    ax.set_ylabel("paraphrased problem trials")
    fig.tight_layout()
    fig.savefig(out_dir / "phase82_solution_margin_distribution.png", dpi=160)
    plt.close(fig)

    sample = df.groupby(["task", "paraphrase_variant"], as_index=False).head(1)[["task", "family", "paraphrase_variant", "text", "answer", "binding_json", "trace_json"]]
    sample.to_csv(samples_path, index=False)

    summary = {
        "phase": PHASE,
        "title": TITLE,
        "pass": pass_flag,
        "selected_task": "paraphrase_invariant_language_reasoning",
        "overall_solve_accuracy": overall,
        "arithmetic_solve_accuracy": arithmetic,
        "geometry_solve_accuracy": geometry,
        "mixed_solve_accuracy": mixed,
        "paraphrase_grounding_accuracy": paraphrase_grounding,
        "schema_selection_accuracy": schema_selection,
        "variable_binding_accuracy": binding,
        "paraphrase_consistency": paraphrase_consistency,
        "role_swap_accuracy": role_swap,
        "negation_trap_rejection": neg_rejection,
        "unit_normalization_accuracy": unit_norm,
        "trace_validity": trace_validity,
        "no_hallucination_accuracy": nohall,
        "mean_margin": mean_margin,
        "margin_floor": margin_floor,
        "trials": TRIALS,
        "thresholds": {
            "min_overall_solve_accuracy": MIN_OVERALL_SOLVE_ACC,
            "min_family_solve_accuracy": MIN_FAMILY_SOLVE_ACC,
            "min_paraphrase_grounding_accuracy": MIN_PARAPHRASE_GROUNDING_ACC,
            "min_schema_selection_accuracy": MIN_SCHEMA_SELECTION_ACC,
            "min_variable_binding_accuracy": MIN_VARIABLE_BINDING_ACC,
            "min_paraphrase_consistency": MIN_PARAPHRASE_CONSISTENCY,
            "min_role_swap_accuracy": MIN_ROLE_SWAP_ACC,
            "min_negation_trap_rejection": MIN_NEGATION_TRAP_REJECTION,
            "min_unit_normalization_accuracy": MIN_UNIT_NORMALIZATION_ACC,
            "min_trace_validity": MIN_TRACE_VALIDITY,
            "min_no_hallucination_accuracy": MIN_NO_HALLUCINATION_ACC,
            "min_margin_floor": MIN_MARGIN_FLOOR,
        },
        "task_summary": task_summary.to_dict(orient="records"),
        "variant_summary": variant_summary.to_dict(orient="records"),
        "family_summary": fam_summary.to_dict(orient="records"),
        "outputs": {
            "trials": str(trials_path),
            "task_summary": str(task_path),
            "variant_summary": str(variant_path),
            "summary": str(summary_path),
            "report": str(report_path),
            "examples": str(ex_dir),
            "samples": str(samples_path),
        },
    }
    with open(summary_path, "w", encoding="utf-8") as f:
        json.dump(summary, f, indent=2)

    lines: List[str] = []
    lines.append(f"# Phase {PHASE}: {TITLE}\n")
    lines.append(f"PASS: `{pass_flag}`\n")
    lines.append("## Purpose\n")
    lines.append("Tests whether language-grounded proof schemas survive paraphrase pressure: role swaps, reverse mention order, story-form wording, unit synonyms, irrelevant distractor numbers, and negated false shortcuts.\n")
    lines.append("## Aggregate metrics\n")
    for k, v in [
        ("overall_solve_accuracy", overall), ("arithmetic_solve_accuracy", arithmetic), ("geometry_solve_accuracy", geometry), ("mixed_solve_accuracy", mixed),
        ("paraphrase_grounding_accuracy", paraphrase_grounding), ("schema_selection_accuracy", schema_selection), ("variable_binding_accuracy", binding),
        ("paraphrase_consistency", paraphrase_consistency), ("role_swap_accuracy", role_swap), ("negation_trap_rejection", neg_rejection),
        ("unit_normalization_accuracy", unit_norm), ("trace_validity", trace_validity), ("no_hallucination_accuracy", nohall),
    ]:
        lines.append(f"- {k}: `{v:.4f}`\n")
    lines.append(f"- mean_margin: `{mean_margin:.6f}`\n")
    lines.append(f"- margin_floor: `{margin_floor:.6f}`\n")
    lines.append(f"- trials: `{TRIALS}`\n")
    lines.append("## Task summary\n")
    for rec in task_summary.to_dict(orient="records"):
        lines.append(
            f"- `{rec['task']}` family={rec['family']} source={rec['source_schema']} "
            f"solve={rec['solve_accuracy']:.3f} ground={rec['paraphrase_grounding_accuracy']:.3f} "
            f"select={rec['schema_selection_accuracy']:.3f} bind={rec['variable_binding_accuracy']:.3f} "
            f"consistent={rec['paraphrase_consistency']:.3f} role={rec['role_swap_accuracy']:.3f} "
            f"neg_reject={rec['negation_trap_rejection']:.3f} unit={rec['unit_normalization_accuracy']:.3f} "
            f"trace={rec['trace_validity']:.3f} margin={rec['mean_margin']:.4f} trials={int(rec['trials'])}\n"
        )
    lines.append("## Interpretation\n")
    lines.append("Phase 82 advances from merely solving noisy word problems to preserving the same proof schema through linguistic transformations. A pass indicates that the system is not just keyword matching clean language; it can keep variable roles stable when the problem surface is rearranged, renamed, synonymized, and seeded with false instructions.\n")
    with open(report_path, "w", encoding="utf-8") as f:
        f.write("\n".join(lines))

    print(f"[{PHASE}] {TITLE}")
    print(f"[{PHASE}] root: {root}")
    print(f"[{PHASE}] outputs: {out_dir}")
    print(f"[{PHASE}] reset continued: from language-grounded problem solving to paraphrase-invariant language reasoning")
    print(f"[{PHASE}] task: preserve schema, variable binding, and proof trace across paraphrased arithmetic/geometry word problems")
    print(f"[{PHASE}] PHASE82_PARAPHRASE_INVARIANT_LANGUAGE_REASONING_BRIDGE_PASS={pass_flag}")
    print(
        f"[{PHASE}] selected_task=paraphrase_invariant_language_reasoning "
        f"overall_solve_accuracy={overall:.4f} arithmetic_solve_accuracy={arithmetic:.4f} "
        f"geometry_solve_accuracy={geometry:.4f} mixed_solve_accuracy={mixed:.4f} "
        f"paraphrase_grounding_accuracy={paraphrase_grounding:.4f} schema_selection_accuracy={schema_selection:.4f} "
        f"variable_binding_accuracy={binding:.4f} paraphrase_consistency={paraphrase_consistency:.4f} "
        f"role_swap_accuracy={role_swap:.4f} negation_trap_rejection={neg_rejection:.4f} "
        f"unit_normalization_accuracy={unit_norm:.4f} trace_validity={trace_validity:.4f} "
        f"no_hallucination_accuracy={nohall:.4f} mean_margin={mean_margin:.6f} "
        f"margin_floor={margin_floor:.6f} trials={TRIALS}"
    )
    print(f"[{PHASE}] paraphrase task summary:")
    for rec in task_summary.to_dict(orient="records"):
        print(
            f"  - {rec['task']:<40} family={rec['family']:<10} "
            f"solve={rec['solve_accuracy']:.3f} ground={rec['paraphrase_grounding_accuracy']:.3f} "
            f"select={rec['schema_selection_accuracy']:.3f} bind={rec['variable_binding_accuracy']:.3f} "
            f"consistent={rec['paraphrase_consistency']:.3f} role={rec['role_swap_accuracy']:.3f} "
            f"neg_reject={rec['negation_trap_rejection']:.3f} unit={rec['unit_normalization_accuracy']:.3f} "
            f"trace={rec['trace_validity']:.3f} margin={rec['mean_margin']:.4f} trials={int(rec['trials'])}"
        )
    print(f"[{PHASE}] wrote trials: {trials_path}")
    print(f"[{PHASE}] wrote task summary: {task_path}")
    print(f"[{PHASE}] wrote variant summary: {variant_path}")
    print(f"[{PHASE}] wrote summary: {summary_path}")
    print(f"[{PHASE}] wrote report: {report_path}")
    print(f"[{PHASE}] wrote sample paraphrase problems: {samples_path}")
    print(f"[{PHASE}] wrote example json dir: {ex_dir}")
    print(f"[{PHASE}] wrote outputs to: {out_dir}")


if __name__ == "__main__":
    main()
